pico-8 play session: mixed d-pad (fixed 12-tick cycle)

[t = 1 s] mixed d-pad (1.2s cycle ×~1): → ← ↑ ↓ + 🅾/❎ taps, ~1s
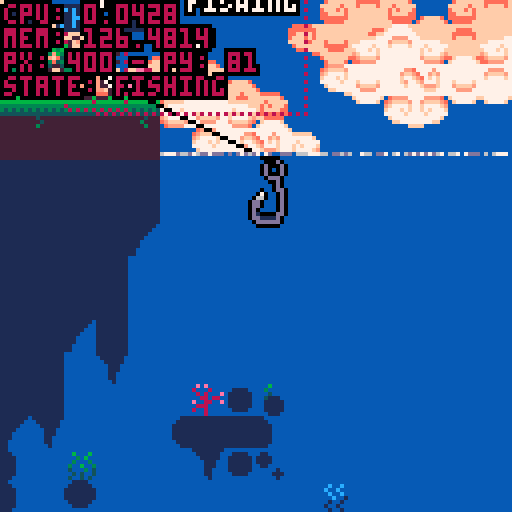
[t = 2 s] mixed d-pad (1.2s cycle ×~1): → ← ↑ ↓ + 🅾/❎ taps, ~2s
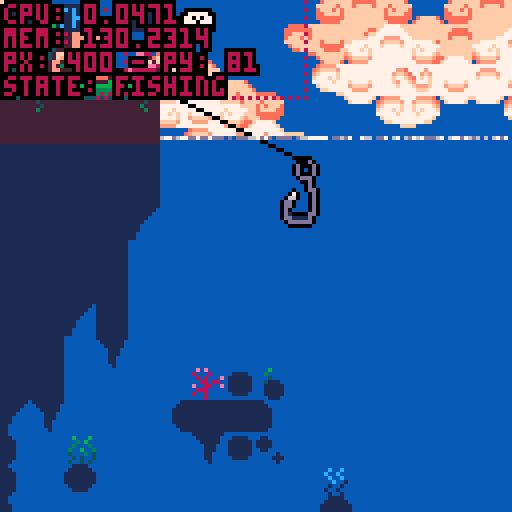
[t = 4 s] mixed d-pad (1.2s cycle ×~3): → ← ↑ ↓ + 🅾/❎ taps, ~4s
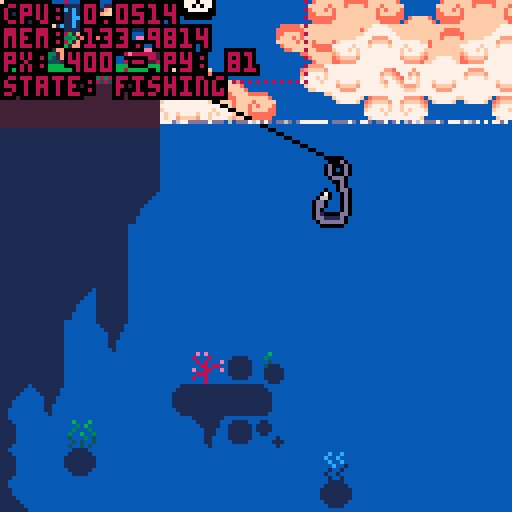
[t = 6 s] mixed d-pad (1.2s cycle ×~5): → ← ↑ ↓ + 🅾/❎ taps, ~6s
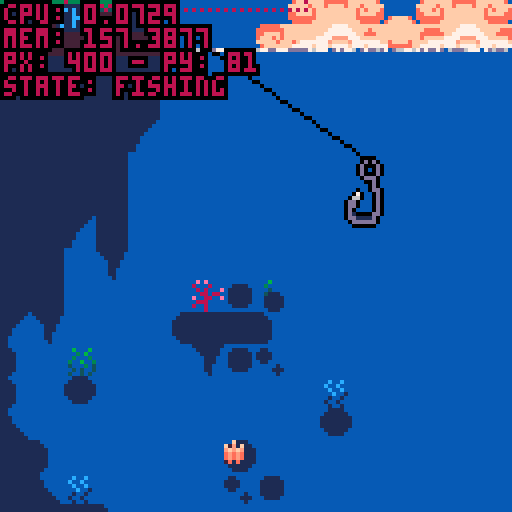

pico-8 cartridge
version 42
__lua__
--fishing game 🐱 
--by alex & kota
-------------------------------

function _init()
 --set color palette
 reset_pal()
 --shortcuts to make it easier
	--to reset pal
	p=pal
	rp=reset_pal

 --create fish arcetypes
 init_fish()
 
 --set up interactalbes
 init_interactables()
 
 --set update/draw
 _upd=update_game
 _drw=draw_game
 
 --debug
	--add show debug menu item
	menuitem(1,"debug on/off",function()show_debug = not show_debug end)
 
 --init game
 init_game()
end


function _update()
 _upd()
 debug[1]="cpu: "..stat(1)
 debug[2]="mem: "..stat(0)
end


function _draw()
 _drw()
end


--== random helpers ==----------

--printing

--prints with a border
function bprint(text,x,y,c,bc)
 for i=x-1,x+1 do
  for j=y-1,y+1 do
   print(text,i,j,bc)
  end
 end
 print(text,x,y,c)
end

--prints with a centered border
--(set x=63 to center on screen)
function bprint_cent(str,x,y,c,bc)
 bprint(str,x-(#str*2),y,c,bc)
end


--sprites

--outlined sprite
function ospr(c, n, x, y, w, h, flip_x, flip_y)
	w = w or 1
	h = h or 1
	flip_x = flip_x or false
	flip_y = flip_y or false
	
	pal({[0]=c,c,c,c,c,c,c,c,c,c,c,c,c,c,c,c}, 0)
	
	spr(n, x-1, y, w, h, flip_x, flip_y)
	spr(n, x+1, y, w, h, flip_x, flip_y)
	spr(n, x, y-1, w, h, flip_x, flip_y)
	spr(n, x, y+1, w, h, flip_x, flip_y)

	pal(0)
	
	spr(n, x, y, w, h, flip_x, flip_y)
end

--outlined special sprite
function osspr(c, sx, sy, sw, sh, dx, dy, dw, dh)
	w = w or 1
	h = h or 1
	flip_x = flip_x or false
	flip_y = flip_y or false
	
	pal({[0]=c,c,c,c,c,c,c,c,c,c,c,c,c,c,c,c}, 0)
	
	sspr(sx,sy,sw,sh,dx-1,dy,dw,dh)
	sspr(sx,sy,sw,sh,dx,dy-1,dw,dh)
	sspr(sx,sy,sw,sh,dx+1,dy,dw,dh)
	sspr(sx,sy,sw,sh,dx,dy+1,dw,dh)
	
	pal(0)
	
	sspr(sx,sy,sw,sh,dx,dy,dw,dh)
end


--prints outlined sprites



--colors

--reset color palette
function reset_pal()
 pal()
 --poke( 0x5f2e, 1 ) --endable hidden colors
 custom_palette = {[0]=0,1,140,12,131,3,139,130,136,14,142,143,15,13,6,7}
 pal( custom_palette, 1 )
end


--== debug stuff ==-------------

--debug
debug={}

show_debug=true
function print_debug()
 for i=1,20 do
  if(debug[i]!=nil) then
   bprint(debug[i],cam.x+1,cam.y+1+(i-1)*6,8,0)
  end
 end
end

function draw_hboxs()
 for i in all(interactables) do
  local hb=i.hbox
  fillp(▒)
  rect(hb.x1,hb.y1,hb.x2,hb.y2,8)
  fillp()
 end
end
-->8
--game / menu


--== game ==--------------------


function init_game()
 --freeze player
 player.state="frozen"
 
 --set pallete
 poke( 0x5f2e, 1 ) --endable hidden colors
 custom_palette = {[0]=0,1,140,12,131,3,139,130,136,14,142,143,15,13,6,7}
	pal( custom_palette, 1 )
end


--== update ==-----------------
function update_game() 
 --update/move player
 update_player()
 
 --update minigame if active
 if(do_minigame)update_minigame()
 
 --update cam
 update_cam()
 
 --update fx
 update_fx()
 
 --debug
 --if(btnp(❎))start_fishing()
end


--== draw ==--------------------
function draw_game()
 cls(2)
 
 --drawbg
 --clouds
 draw_clouds()
 
 --draw water
 draw_water(110) --water y
 
 --draw interior bgs
 rectfill(0,128,383,256,4)
 rectfill(512,128,1080,256,1)
 rectfill(512,232,1080,256,1)
 
 --draw map
 map(0,0,0,0,1000,32)
 
 --water to block map (ghetto)
 rectfill(384,256,512,7000,2)  

 --draw player
 draw_player()
 
 --==fishing==--
 if do_minigame then
  draw_minigame()
 end
 
 
 --== draw foreground details
 draw_fx()
 
 --draw intreactable prompts
 for i in all(interactables) do
  if(col(player,i)) then
   --debug[6]="hit something"
   show_prompt(i)
  end
 end
 		
 
 --draw main menu
 if(show_menu)draw_main_menu()


 --== debug stuff
 
 --fish display [debug]
 --display_fish=rnd(fishes)
 if(btn(⬆️))then
  display_fish=display_fish
  draw_fish_got(display_fish)
 else
  display_fish=rnd(fishes)
 end
 
 if(show_debug)then
  draw_hboxs()
  print_debug()
 end
end 


--== main menu ==---------------
show_menu=false

--displays menu overlay on top
--of game
function draw_main_menu()
 --stop drawing menu if btn
 if(btn(❎)or btn(🅾️)) then 
  show_menu=false
  player.state="walking"
 end

 print("★ this is the main menu ★",10,60,14)
 print("∧press ❎ or 🅾️ to continue∧",4,67,14)
end

function draw_background()
	sspr(32,32,32,32,0,0,128,180)
end

-->8
--fish

--★ todo: shinies

--[[ fish structure
 name, scale, sprt (sprite #)
 , w, h (sprite width/height)
 ,shinycols
]]--

fishes={
} --arcetype table

--add fish to fishes table
function make_fish(name,sprt,w,h,scale,shinycols)
 add(fishes,
  {name=name
  ,sprt=sprt
  ,w=w,h=h
  ,scale=scale
  ,shinycols=shinycols}
 )
end

--fully populates fishes table
--◆this can be optimized for
--tokens if need be
function init_fish()
 --default scale = 2
 --1x1 fish
 make_fish("mOSS sLUG"
  ,135,1,1,2,{{6,3},{5,2},{4,1}})
 make_fish("fish 1"
  ,136,1,1,2)
 make_fish("fish 2"
  ,137,1,1,2)
 make_fish("fish 3"
  ,138,1,1,2)
 make_fish("fish 4"
  ,152,1,1,2)
 make_fish("pINKTAIL"
  ,153,1,1,2,{{8,2},{9,3},{2,8},{3,9}})
 make_fish("sHRIMP"
  ,154,1,1,1)
 make_fish("jUMBO sHRIMP"
  ,154,1,1,3)
 make_fish("fish 7"
  ,155,1,1,2)
 make_fish("fish 8"
  ,136,1,1,2)
  
 --1x2 fish
 make_fish("aXOLITTLE"
  ,168,2,1,2)
 make_fish("fish 10"
  ,184,2,1,2)
  
 --2x2 fish
 make_fish("fish 11"
  ,170,2,2,2)
 make_fish("fish 12"
  ,172,2,2,2)
 make_fish("aMGLERFISH"
  ,174,2,2,2,{{6,15},{5,15},{4,15},{1,14},{7,13},{11,0},{12,15}})
 
 --xl fish
 make_fish("sWORDFISH"
  ,140,4,2,3,{{3,9},{2,8},{1,7}})
 
 
-- make_fish("rainbow trout"
--  ,184,2,1,2)
-- make_fish("betta"
--  ,22,2,1,1)
-- make_fish("bluegill"
--  ,8,1,1,1)  
-- make_fish("goldfish"
--  ,9,1,1,1)
-- make_fish("shad"
--  ,10,1,1,1)
-- make_fish("neon tetra"
--  ,24,1,1,1)
-- make_fish("shrimp"
--  ,25,1,1,1)
-- make_fish("minnow"
--  ,26,1,1,1)
-- make_fish("swordfish"
--  ,11,4,2,1)
end


--== fish display ==------------


function draw_fish_got(fish)
 --get fish h and w
 local h=fish.h*8
 local w=fish.w*8
 local scale=fish.scale
 --upd scale
 --scale=fish.scale+0.5*sin(t()/4)
 
 --set inverse draw mode + fillp
 poke(0x5f34,0x2)
 --draw border circle
 fillp(▒)
 local circ_rad=65
 circfill(cam.x+64,cam.y+64,circ_rad,1 | 0x1800)
 fillp(█)
 
 --draw fish/lines
 local y=40
 y+=5*sin(t()/2)
 draw_flourish_lines(cam.x+63,cam.y+y+14)
 
 --draw fish
	osspr(0, fish.sprt%16*8,flr(fish.sprt/16)*8
  ,w,h
  ,cam.x+63-w*scale/2,cam.y+y-h*scale/2
  ,w*scale,h*scale)

 --shiny (debug)
 set_shiny_pal(fish)
	
 sspr(fish.sprt%16*8,flr(fish.sprt/16)*8
  ,w,h
  ,cam.x+63-w*scale/2,cam.y+y-h*scale/2
  ,w*scale,h*scale)
 
 --complete palette refresh
 rp() 
  
 bprint("holy fucking shit",cam.x+30,cam.y+90,15,1)
 bprint("a fucking fish",cam.x+35,cam.y+97,14,1)
end


--item get lines
function draw_flourish_lines(x,y)
	for i=0,16 do
		local s=sin(time() * 2.1 + i/16)
		local c=cos(time() * 2.1 + i/16)
		local ty=y-14
		local r=20
		line(x+s*r,ty+c*r,x+s*40,ty+c*40,15)
	end
end


--shiny pal
function set_shiny_pal(fish)
 if(fish.shinycols==nil)return
 scols=fish.shinycols
 for i=1,#scols do
  pal(scols[i][1],scols[i][2])
 end
end

function reset_shiny_pal(fish)
	if(fish.shinycols==nil)return
 scols=fish.shinycols
 for i=1,#scols do
  pal(scols[i][2],scols[i][1])
 end
end



-->8
--minigame 


--== hook / tables ==------------------

minigame_state="inactive"
--,inactive,starting,sinking,...
do_minigame=false

hook={
  x=447 --default x
 ,y=90 --default y
 ,xmin=385 ,xmax=449
 ,speed=1
 ,xspeed=2
 ,sprt=47
 ,w=1,h=2
 --states: inactive,starting,active
 ,state="inactive"
 
 --upgrade table
 --[[
  populate when upgrades are 
  purchased from shop
 ]]--
 ,upgrades={
  }
}

function draw_hook()
 local s=hook

 --if state=inactive dont draw
 if(s.state!="inactive")then
  ospr(0,s.sprt,s.x,s.y,s.w,s.h)
 end
 
 --draw fishing line
 line(s.x+5,s.y,player.x+9,player.y+10,0)
end


--== state changing ==----------


--start fishing 
function start_fishing()
 --do initial animation
  --player anim
  --move bobber
 
 --set states
 hook.state="active"
 player.state="fishing"
 minigame_state="starting"
 
 do_minigame=true
end


function update_minigame()
 --update hook
 --sink hook
 hook.y+=hook.speed
 
 --hook x movement
 if(btn(⬅️))then
  hook.x-=hook.xspeed
 end
 if(btn(➡️))then
  hook.x+=hook.xspeed
 end
 
 --clamp hook pos
 if(hook.x<384)hook.x=384
 if(hook.x>504)hook.x=504
end


--== draw minigame ==--


fishing_bgy=128
fishing_bgy2=256
function draw_minigame()
 --draw water bg
 if(cam.y>128)then
  --cam dif
  cd1=cam.y-fishing_bgy
  cd2=cam.y-fishing_bgy2
  if(cd1>=128)then
   fishing_bgy+=2*cd1
  end
  if(cd2>=128)then
   fishing_bgy2+=2*cd2
  end
  
  --bg map tiles
	 map(48,16,384,fishing_bgy,16,16)
	 map(64,0,384,fishing_bgy2,16,16)
 end
 
 --hook
 draw_hook()
 
 --print ui
 bprint("depth: "..hook.y-70,cam.x+2,cam.y+2,3,1)
end
-->8
--player / cam


--== player table ==-------------


--main x limits for player
--[[
 these can change depending on
 special rooms / states
--]]
--main_xl_limit=20
--main_xr_limit=407
main_xl_limit=-1000
main_xr_limit=2000
--interior y player val
int_y=230
default_y=81
frame=0
walkframe=0

player={
  x=400, y=81
 ,default_y=81
 ,speed=1
 ,direct=false
 --player sprites
 ,s0=0
 --player x limits
 ,xl_limit=main_xl_limit
 ,xr_limit=main_xr_limit
 --player hitbox
 ,hbox={x1,y1,x2,y2}
 --states: walking,idle,fishing,frozen (for menus)
 ,state="walking"
 ,tail=3
 ,feetsies=18
}


--== player functions ==--------


--update player
function update_player()
 local s=player
 frame+=1
 
 --sprites for animation
	if(frame%4==0) then
		cat_tail()
		walk_spr()
	end
	
	--default state
	if(s.state=="fishing") then
	 --
	else
	 if(btn(⬅️)or btn(➡️))then
	  s.state="walking"
	 else
	  s.state="idle"
	 end
	end
 
 --== movement ==--
 --if state=walking move
 if(s.state=="walking") then
 
		--sprint if 🅾️
		if(btn(🅾️))then
		 s.speed=2
		else
		 s.speed=1
		end
		
		--move player
		if(btn(⬅️))then
		 s.x-=s.speed
		 s.direct=true
		end
		if(btn(➡️)) then
		 s.x+=s.speed
		 s.direct=false
		end
		
		--clamp pos
		if(s.x<s.xl_limit)then
		 s.x=s.xl_limit
		end
		if(s.x>s.xr_limit)then
		 s.x=s.xr_limit
		end 
		
	end

 
 --== interations ==--
 
 --update hbox
 local hb = s.hbox
 hb.x1=s.x
 hb.x2=s.x+15
 hb.y1=s.y-3
 hb.y2=s.y+18
 
 
 --collisions
 for i in all(interactables) do
  if(col(player,i)) then
   if btnp(❎) then
    i.on_click()
   end
  end
 end
 
 --press ❎ to interact
 if(btnp(❎)) then
  --interact with shit
 end
	
	
	--debug
	debug[3]="px: "..player.x.." - py: "..player.y
 debug[4]="state: "..player.state
end


--draw player
function draw_player()
		local s=player
		cat_animation(s.x,s.y)
 
 --debug draw hbox
 if(show_debug)then
 	fillp(▒)
 	local hb=s.hbox
 	rect(hb.x1,hb.y1,hb.x2,hb.y2,8)
 	fillp()
 end
end


--player teleportation
function tp(x,y,camx,camy)
 --default vals
 xp=x or 400
 yp=y or player.default_y
 camx=camx or cam.x
 camy=camy or cam.y
 --move player
 player.x=xp
 player.y=yp
 --move cam
 cam.x=camx
 cam.y=camy
end

--== cat anim


--cat tail sprite--
function cat_tail()
	if(player.tail < 4) then
		player.tail+=1
	else
		player.tail=2
	end
	return player.tail
end

--cat feet sprite--
function walk_spr()
	if(player.feetsies < 20) then
		player.feetsies +=2
	else
		player.feetsies=18
	end
	return player.feetsies
end

--animation of cat
function cat_animation(x,y)
		local s=player
		
			if(s.state == "idle"
			or s.state == "fishing") then
					spr(s.s0,x,y,2,2,s.direct)
					if (s.direct) then
					spr(s.tail,x+14,y+7,1,1,s.direct)
					else
					spr(s.tail,x-7,y+7,1,1)
					end	

			else if (s.state == "walking") then
					spr(s.feetsies,x,y+8,2,1,s.direct)
					if(s.direct) then
					spr(s.tail,x+12,y+2,1,1,s.direct)
					sspr(0,0,14,9,x,y-1,14,9,s.direct)
					else
					spr(s.tail,x-4,y+2,1,1,s.direct)
					sspr(0,0,14,9,x+3,y-1,14,9,s.direct)
					end
			end
	end
end



--== camera ==-------------------

cam={x=0,y=0}

function update_cam()
 --if minigame
 if(player.state=="fishing")then
  cam.x=384
  cam.y=hook.y-40
  camera(cam.x,cam.y)
  return
 end

 local px=player.x

 --stop camera for static rooms
 if(px>0 and px<128)then
  cam.x=0
 end
 if(px>384)then
  cam.x=384
 end
 
 --scrolling town/interiors
 --town/shop
 if(px>128 and px<384)then
  cam.x=px-59
  if(cam.x<128)cam.x=128
  if(cam.x>256)cam.x=256
 end
 
 --aquarium
 if(px>512 and px<=768)then
  cam.x=px-59
  if(cam.x<512)cam.x=512
  if(cam.x>640)cam.x=640
 end
 
 --home
 if(px>768 and px<1024)then
  cam.x=px-59
  if(cam.x<768)cam.x=768
  if(cam.x>896)cam.x=896
 end
 

 --move camera
 camera(cam.x,cam.y)
end


-->8
--background


--== clouds ==-------------------

bgx=0
bgx2=-30
bgx3=-20
bgx4=-90

cmx=112 cmy=0 --cloud map coords

function draw_clouds()
 --draw static bg
 fillp(▒)
 circfill(cam.x+100,cam.y+155,80,1)
 circfill(cam.x+13,cam.y+155,80,1)
 fillp()

 --update bgx
 bgx-=.6
 if(bgx<-128)bgx=0
 bgx2-=.4
 if(bgx2<-128)bgx2=0
 bgx3-=.3
 if(bgx3<-128)bgx3=0
 bgx4-=.2
 if(bgx4<-128)bgx4=0
 
 --bg clouds
 --single map clouds
 
 --dark bg
 local c=10
 pal({[0]=c,c,c,c,c,c,c,c,c,c,c,c,c,c,12,12},0)
 --palt(14,1)
 --top
 map(cmx,cmy,cam.x+bgx3,cam.y-10,16,6)
 map(cmx,cmy,cam.x+bgx3+128,cam.y-10,32,6)
 --bottom
 map(cmx,cmy+6,cam.x+bgx4,cam.y+78,16,10)
 map(cmx,cmy+6,cam.x+bgx4+128,cam.y+78,32,10)
 --reset pal
 palt(14,0)
 pal(0)
 
 --main
 --top
 map(cmx,cmy,cam.x+bgx,cam.y+0,16,6)
 map(cmx,cmy,cam.x+bgx+128,cam.y+0,32,6)
 --bottom
 map(cmx,cmy+6,cam.x+bgx2,cam.y+68,16,10)
 map(cmx,cmy+6,cam.x+bgx2+128,cam.y+68,32,10)
end

--== fx/particles ==-------------

--== particle system ==--

fxs={} --fx table

--update all fx
function update_fx()
 for fx in all(fxs) do
  --age fxs
  fx.age+=1
  
  --remove timed out fxs
  if(fx.age>fx.life)del(fxs,fx)
  
  --do other udpates
  if(fx.upd!=nil)then
		 fx.upd(fx)
  end
 end
end

--draw all fx
function draw_fx()
 for fx in all(fxs) do
  --if custom draw, do it
  --otherwise color pixel fx.col
  if(fx.draw!=nil)then
   fx.draw(fx)
  else
   pset(fx.x,fx.y,fx.col)
  end
 end
end

--add fx to fx table
---x,y,life,col,upd,drw
function add_fx(x,y,life,col,upd,draw)
 local fx={
   age=0
  ,x=x, y=y
  ,life=life
  ,col=col or 15 --default col=white
  ,upd=upd or nil
  ,draw=draw or nil
 }
 add(fxs,fx)
 return fx
end


--== water ==--

--draw water
function draw_water(wl)--wl=water line
 wl=wl or 80
 rectfill(0,wl,512,1000,2)
 
 --draws top of water at x pnt
 local xpnt=424
 draw_waterline(wl,xpnt)
 draw_waterline(wl,xpnt)
 draw_waterline(wl,xpnt)
 draw_waterline(wl,xpnt)
 draw_waterline(wl,xpnt)
end

--waterline
function draw_waterline(wl,x)
 add_fx(
   rnd(128)+x
  ,wl
  ,rnd(30)+60
  ,13
  ,function(s)
    if(s.age/s.life>.15)s.col=14
    if(s.age/s.life>.25)s.col=15
    if(s.age/s.life>.75)s.col=14
    if(s.age/s.life>.85)s.col=13
   end
  ,nil
 )
end
-->8
--overworld stuff


--== doors / interactables ==---


interactables={}

function add_interactable(
hbx1,hby1,hbx2,hby2
,prompt,on_click,id)
 add(interactables,{
  hbox={x1=hbx1,y1=hby1,x2=hbx2,y2=hby2}
  ,prompt=prompt
  ,on_click=on_click
  ,id=id or "unindentified"
 })
end


function show_prompt(i) --i=interactabble
 --main prompt
 --print prompt at top of hbox
 xp=i.hbox.x1+((i.hbox.x2-i.hbox.x1)/2)
 yp=i.hbox.y1
 
 --aquarium case
 if(i.id=="aquarium exit")then
  xp+=10
 end
 
 bprint_cent(i.prompt,xp,yp,15,0)
 --show little ❎ button
 show_❎(xp-1,yp+9)
end

function show_❎(x,y)
 bprint_cent("❎",x,y,0,0)
 bprint_cent("❎",x,y-sin(t()),15,0)
end


--== filling interact table ==---


function init_interactables()
 --overworld doors
 add_interactable(288,55,328,100
  ,"eNTER hOME"
  ,function() 
    tp(528,int_y-20,512,128)
   end
  ,"home door")
 add_interactable(184,55,224,100
  ,"eNTER sHOP"
  ,function()
    tp(144,int_y-20,128,128)
   end
  ,"shop door")
 add_interactable(38,55,88,100
  ,"eNTER aQUARIUM"
  ,function() 
    tp(784,int_y-20,768,128)
   end
  ,"aquarium door")
  
 --interior exits
 add_interactable(128,203,168,256
  ,"eXIT sHOP"
  ,function()
    tp(198,default_y,128,0)
   end
  ,"shop exit")
 add_interactable(512,203,552,256
  ,"eXIT hOME"
  ,function()
    tp(302,default_y,128,0)
   end
  ,"home exit")
 add_interactable(768,203,808,256
  ,"eXIT aQUARIUM"
  ,function()
    tp(61,default_y,0,0)
   end
  ,"aquarium exit")
  
 --fishing
 add_interactable(407,70,460,100
  ,"sTART fISHING"
  ,function()start_fishing()end
  ,"fishing zone")
end


--== collision ==-----------------


function col(a,b)
 --check if hb
 --if(a.hb==nil)debug[8]=a.id..":invalid hb"
 --if(b.hb==nil)debug[8]=b.id..":invalid hb"
 ahb=a.hbox
 bhb=b.hbox

 if(
  ((ahb.x1>=bhb.x1 and ahb.x1<=bhb.x2)
  or (ahb.x2>=bhb.x1 and ahb.x2<=bhb.x2))
 and 
  ((ahb.y1>=bhb.y1 and ahb.y1<=bhb.y2)
  or (ahb.y2>=bhb.y1 and ahb.y2<=bhb.y2))
  ) then 
   return true
 end

 return false
end
__gfx__
0077000000770000000077000000770000000770000000000b00000000000000eeeeeeee000000000eeeeeeeeeeeeee0066065000050500089230000bbbbbbbb
07cb700007bc70000007cc700007cc7000007cc7000000000b00000000c09000ecb5bc5d09f0f9000e333333333333d0005550000005000089235660b452377b
07ccb7777bcc70000007cb700007cb7000007cb7000000000b00000000998000ebbbbb5d089f98000e336333333353d00404040000ddd00088225550b452377b
07bbbbbbbbbb700000007b700007b7000007bb70000000000bcccc0000888000eb7b7b5d089998000e365533333544d0004440007777777777777777b452377b
77bbb7bbb7bb770000007bb70007b7000007b700000000000aaaaa0000040000e5bcb55d008980000e3373333b3373d007aaa7007accccc77ccccca7b442277b
07bbb7bbb7bb7000000007b70007bb770007bb77000000000700070006040600e4aaa44d500800500e337333313373d007baa7007abbbbb77bbbbba7baaaaaab
77bbbbbcbbbb7700000007bb000077bb000077bb000000000700070000545000dddddddd450605400e665666656656d007bbb7007abbbbb77bbbbba7bde7777b
007bbbbbbbb7000000000077000000770000007700000000070007000077700000000000045654000eddddddddddddd0007770007abbffb77bffbba7bde7777b
0007aaaaaa7000000000777bbbbb70000000777bbbbb7000000000b0000000000000000000040000cccccccccccccccc000006507abbccb77bccbba7bde9998b
007bbbbbbb7000000007cccbbbbbb7000007cccbbbbb7000000000b000000000000fffd001233300bbbbbbbbbbbbbbbb060050057abbbbb77bbbbba7bdd8888b
07bbabbbb70000000007bbbaaaabab700007bbbaaabb7000000000b009999999999fffd001233300bbbbbbbbbbbbbbbb005006057abbbbb77bbbbba7baaaaaab
07babbbbb7000000007b7ba7777a7ab70007bba777ab700000ccccb009999999999dddd0012333007777777777777777005000047abbbbb77bbbbba7b567777b
07bbb77bb770000007ba7b7007a707a70007ba707a7a700000aaaaa00888888888888880012233000aa0000000000aa0050060407abbbbb77bbbbba7b567777b
07ab7bc7bbc7000007a77a7007a70070007ba7007a7ab700007000700770000000000770012233000ab0000000000ab0005454007aaaaaa77aaaaaa7b567777b
07aaaaa7aaa7000000707aa707aa7000007a7a70077ab700007000700a70000000000a70011222000ab0000000000ab00baaaab07777777777777777b557777b
007777707770000000000777007770000007777000077000007000700a70000000000a70011111000ab0000000000ab00077770000aaa000000aaa00baaaaaab
3ffffffffffffffffffffff3bbbbbbbb003333000000003200000065000000980cccccccccccccc000dffd0000000000000e000000000300cccccccc0000ddd0
231111111111111111111132bbbbbbbb03200230000003200000065000000980cbbbbbbbbbbbbba700dfed0000ddd00000ded00000123000bbbbbbbb000d000d
213333333333333333333312bbbbbbbb32000023000032000000650000009800cbbbbbbbbbbbbba700dfed000fdedf0000d0d0000b222000bbbbbbbb000d000d
213333333333333333333312aaaaaaaa30000003000320000006500000098000cbbbbbbbbbbbbba700dffd00defffed000ded0000045600077777777000d000d
2133f3333333333333333312aaaaaaaa30000003002100000054000000870000cbbbbbbbbbbbbba700defd007deeed70000e000000445600000000000000ddd0
213f333333333333333333127777777730000003021000000540000008700000cbbbbbbbbbbbbba700defd007fdddf7000ded0000044560000000000000000d0
213f33333333333333333312777777772000000221e0000054e0000087e00000caaaaaaaaaaaaaa700defd007e7f7e7000d0d0000004456000000000000000d0
213f333333333333333333127777777720000002100000004000000070000000077777777777777000dffd007e7e7e7000ded0000000b00600000000000000dd
213f33333333333333333312bcccccca2222222200000000030206050000000000effe00213f3333eeeeeeeeeeeeeeee000e00000cccccc03333331200f0000d
213f33333333333333333312cabbbb7c20000002009880000030005000998800099ee890213f3333effffffeeffffffe00e0e00007bbbb70333333120ee0000d
213f33333333333333333312cbabb7ac300000030fffff007221f54700700700f870078f213f3333ef7ff7feeffffffe0e000e00007aac0033333312dd00000d
2133f3333333333333333312cbba7aac30000003fffffed07721d47707000070fe0000ef213f3333ef7777edef7ff7ede00600e0007aa60033333312dd00000d
213333333333333333333312cbb7baac300000039ffeed807c7777a789999998d970078d213f3333efeeeeedefffffede05460e0007a5c0033333312d000000d
213333333333333333333312cb7aabac3000000389ddd8707b7ba7a798888887088dd890213f3333deeeeeeddeeeeeedabbbba70007a4c0033333312d10000dd
232222222222222222222232c7aaaabcabbbbbba088887007b7ba7a79888888700deed00213f3333dddddddddddddddd0aaaa700007aa40033333312dd1111d0
311111111111111111111113accccccbaaaaaaaa007770007b7ba7a78777777800000000213f3333077007700770077000777000007a4c00333333120dddddd0
66666666666666666666666677777777788879887777777700000033333333333333333333000000122333331100000000000000cffffffcffffffffffffffff
666666666666666666666666777777777888778878888888000002222222222222222222222000001122222211000000000000000cffffc0fffffbbaffffbfff
5555555555555555555555557777777778888888788888880000222111111111111111111222000071111111111000000000000000000000ffffbccbaffbcbff
54545454545454545454545477777777788888887888888800032211111111111111111111223000a7111111111000000000000000000000ffffcffcbafcfcff
4444444444444444444444447777777778888888788888880032211177777777777777771112230077777777111100000000000000000000ffffcbffcbfffcff
7777777774777777777747777777777778888888788888883322117bbb7bbba7bbbba7bb771122337aaa7aaa111110000000000000000000fffffcfffcbbbcff
777777777747777777757777777777777888888878888888222117a7aa7aaaa7aaaaa7aa7a7112227bbb7bbb111111000cffffc000000000ffffffffffcccfff
77777777757777777777577777777777788888887888888811117ba777777777777777777aa711117777777711111110cffffffc00000000ffffffffffffffff
0000000000000000000000007777777777777777bb7acba7007acba7baaaa7bb777777777aba70003333322111111110000000ccffffffffc000000033333333
0090900000c0c00000007a007777777777777777777acba7007acba7777777777ff7ffa77aba7000222222111111110000ccccfffffffffffccccc0033333333
0089900000acc000bbbb7abb77edd77777777777bb7acba7007acba7ba7bbbbb7cf7cfa77aba700011111117111110000cffffffffffffffffffffc033333333
0088900000aac00077777a7777ddd7777ed77777aa7acba7007acba7aa7bbbaa7cc7cca77aba70001111117a11110000fffffcffffffffffffcfffff33333333
050500000505000000007a0077ddd7777dd77777777acba7007acba777777777777777777aba70007777777711100000cfffcfcffcffffcffcfcfffc33333333
0045400000454000bbbb7abb7777777777777777bb7acba7007acba7bbbba7bb7ff7ffa77aba7000aa7aaaa711100000bcffffcffbccccbffcffffcb33333333
000400000004000077777a7777777ed777777777aa7acba7007acba7bbaaa7bb7cf7cfa77aba7000bb7bbbb711000000abccccbfffbbbbfffbccccba33333333
00040000000400000000770077777dd777777777777acba7007acba7777777777aa7aaa77aba700077777777110000000abbbbffffffffffffbbbba033333333
00000000000000000000000009090000b878a7bb7aba7ba7007acba7bbbaa7bbbbbaa7bb7aba700000777700111111110abbbbffffffffffffbbbba000000000
00000000066666600000000080008000778877777aba7777007a54a777777777777777777aba7000ab7cc7ba01111110abccccbfffbbbbfffbccccba00000000
00000000656656660000000008080009b778bbbb7aba7bbb0075cb47b67bbbbbba7bb5b47a6a70007abbbba700111110bcffffcffbccccbffcffffcb00000000
00000006665565656000000000880880454b6baa7aba7aaa0075cba4aa5b5baaaa7bbb5a7ab5700077aaaa7700011100cfffcfcffcffffcffcfcfffc00000000
00000065656656566600000090088009744477777aba7777007a6ba474777577775777747aba40007c7777a700011100fffffcffffffffffffcfffff00000000
0000006656555b656500000008880000de4ee7bb7aba7bb7005acba44bbb574bb4bba7bb7ab470007b7ba7a7000110000cffffffffffffffffffffc000000000
000005654555bca456500000800800007ddd77bb7aba7aa70074b5a4b4a4a4b5bb4aa7bb7a4a70007b7ba7a70001100000ccffffffffffffffffcc0000000000
0000065554455a454560000000080000777777777aba7777004a4a4747474747747777774ab470007b7ba7a700001000000000ccffffffffcc00000000000000
0006565544444444565660000011110000060000000000000000000000c111000000000000000000000000007777777700000111111111111100000088000088
056565b5454444545565665001111110005000000030030000600060c7b1c1100011110001100000000110007bcccbb700001111111111111110000080000008
54545bca545445455656556511111111000400000300300000050600bcbcb1110111111011110000001111007aaaaaa700011111111111111111000000000000
454545a5654444556b45645411111111004111000030030000500050ababa1110111111011110000001111007777777700011111111111111111000000000000
5444545555555555bca4444511111111001111100003001005006005ababa1110111111001100000000110000000000000011111111111111111000000000000
44444545454555454a444444011111100011111000100100040005047a1a11110111111000000100000000000000000000011111111111111111000000000000
44444444545454544444444400111100001111100100100000404004011111100011110000001110000000000000000000001111111111111111000080000008
04444444444444444444444000000000000111000010010004004040001111000000000000000100000000000000000000000111111111111110000088000088
000000000000000000000000000000000000000000000000000bc0006060000000eee00000060600000c00c00000000000000000000000000000000000000000
0000000000000000000000000000000000000000000000000cb7ba00505000000eedde000065600000b0000c40000000000000000000003f1000000000000000
000000000000000000000000000000000000000000000000000bba0c05656500ed7dd40e044440000bbb000b0445600000000000000033210000000000000000
0000000000000000000000000000000000000000000000000000bba06656565044de441041555406b7bbb0ba4155550600000000000322100000000000000000
00000000000000000000000000000000000000000000000000c0cba05056565601444101cbbbb450abbbaba0fffeedf000000000003221200000000000000000
0000000000000000000000000000000000000000000000000b00cba044141414001110000aaa40040aaa0ab00dddd00d000000000f32121100000000000033ff
0000000000000000000000000000000000000000000000000b0cba0b01717170000e00000005000000b000ab000e000000000000f221212110000003000f2220
00000000000000000000000000000000000000000000000000baa000000000000000f00000006000000c000a0000f00000000000333322222200002000322200
0000000000000000000000000000000000000000000000000000000000b0b0b000000000000000000cccbc000000f00000000003222223333311112033222100
000000000000000000000000000000000000000000000000000000000acccc0c0000000000000000c7bbabc0000c000000003332232233333333333322211000
00000000000000000000000000000000000000000000000000000000cbccccc0000ff000000ef0000aaa0abc00c7c000332222f7232233333333322311100000
000000000000000000000000000000000000000000000000000000000bb7c7ba0ffeef0f0ff33f090b0b00bb07c7b70c00011177322223333222221122210000
00000000000000000000000000000000000000000000000000000000abbb7bb0e7eddeede722229800c0c0cbc7b7b7b000000011111122222211112011221000
0000000000000000000000000000000000000000000000000000000007abba700dd777d00ddd7780000000ca07b7a70a00000000022211111120002000112000
00000000000000000000000000000000000000000000000000000000c007a00a000e000d000e00080c000cba00ab700000000000003220000020000300001230
0000000000000000000000000000000000000000000000000000000000a00a000000f0000000f00000bbbaa0000a00000000000000033f000003000000000000
00000ee0000000000009999000000000000000000000000000ffdd00000000000000009000000000000000005544000000000000000000000000000000000000
0000e90000000000098888889000000900000000000000fffeed00000000000f00009800090000000000005564000000000000cc000000000007700000000000
000e9800000000009870000089000998000ee00000000feeedd0000000000ffe099980098000ccc0000005664000000000000cbba00000000070070000000000
00e9889000000000800088890799870000edde000000feddd7000000000ffde099f79988000c999800005556640005500000cbbba00000000700007000000000
099877800009999080097077888870890eddde000fffeddd7700000000fddd0099779999999999870005666555505665000aaaaaaaa00000cc00065550000000
977999999098888970970000000778000edd70fffeeeddddd77ff0000eddd700899998889887888705565566666566400abbddbbddba0aa0fc00654445000066
799888888988888877800000988887900ed7efeddddddddddddddff0eddd700008878777877077705665f75666646400abf7bddbbddbadda0006545444550545
9888888888d7777870000009870007890e7ffdddddddddddddddddddddd7000000000890089000004565775665546400ab77bddbbddbddda00654f1444444450
7dd888888d7deed7000998877000007800fedddddddddddeeeeeeeeeeee7000000000056560000000446556656446640aaaaa77aa77a77770044511444114150
877dddddd7def7ed77887000000000000feddd777dddddeefffe77e007eef00000044444456000000004555554004664077a77aa77a707700004455411140415
9887777770de77ed00000000000000000fddd700077ddeef0007dd00007ef0006445555554440046000044454000044000077777777000000600041111400044
09888880000deed778009900000000000fdeed700007ddee00007de00007ef00057f9999ccc564600000046400000000000007aa700000000055411114050000
0098889000007770078888900009989900e7fe7000007ddde000007f00007ee000558888999c4850000000560000000000000077000000000000544440000000
0009980000000000000077899988887000e77e700000077ddef000000000077e654bbbbbccc40495000000046000000000000000000000000000005110000000
0000e900000000000000007887000700000ee700000000077ddf0000000000000000450004500044000000000000000000000000000000000000000551000000
00000ee0000000000000000000000000000000000000000000000000000000000000046000600000000000000000000000000000000000000000000000000000
__gff__
0000000000000000000000000000000000000000000000000000000000000000000000000000000000000000000000000000000000000000000000000000000000000000000000000000000000000000808080000000000000000000000000000000000000000000000000000000000000000000000000000000000000000001
0000000000000000000000000000000000000000000000000000000000000000000000000000000000000000000000000000000000000000000000000000000000000000000000000000000000000000000000000000000000000000000000000000000000000000000000000000000000000000000000000000000000000000
__map__
000046490000000000000000000000000000000000000000000000000000000000000000000000000000000000000000000000000000000000000000000000007d7e000000000000000000000000000045454545454545454545454545454545454545454545454545454545454545450000004c00000000000000000000004c
000065550000000000000000000000000000000000000000000000000000000000000000000000000000000000000000000000000000000000000000000000007d4b760000000000000000000000000045454545454545454545454545454545454545454545454545454545454545455e4c5c6d5e4c00000000000000005c6d
0000654a4900000000000000000000000000000000000000000000000000000000000000000000000000000000000000000000000000000000000000000000007d7d7d7e00000000000000000000000045454545454545454545454545454545454545454545454545454545454545454f5d6d5d4e4f5e00004c0000006c5d4e
000065676900000000000000000000000000000000000000000000000000000000000000000000000000000000000000000000000000000000000000000000007d7d5b6f00000000000000000000000045454545454545454545454545454545454545454545454545454545454545456e4d4d6c5d5e4d005c5d5e4c00004d6c
004647484749000000000000000000000000000000000000000000000000000000000046474749000000000000000000000000000000000000000000000000007d7d0000007a630000000000000000004545454545454545454545454545454545454545454545454545454545454545000000004d4d0000006c4e4f5e000000
006657575759464749000000000000000000000000000000000000000000000000000056575859000000000000000000000000000000000000000000000000007d7d0000007c7d7e00000000000000004545454545454545454545454545454545454545454545454545454545454545000000000000000000004d4d00000000
005657585769655855000000000000000000000000004649000000000000000000000056675759000000000000000000000000000000000000000000000000007d7d000074006b000000000000000000454545454545454545454545454545454545454545454545454545454545454500000000000000000000000000000000
00566858574a656455000000000000000000000000464748474946484900000000004647485a69000000000000000000000000000000000000000000000000007d5b0000000000000000000000000000454545454545454545454545454545454545454545454545454545454545454500000000000000004c00000000000000
0056574757644a484749000000000000000000000056575868655567690000000000565768574a474848490000000000000000000000000000000000000000007d6f00760000000077007500000000004545454545454545454545454545454545454545454545454545454545454545000000000000005c6d5e4c4c00000000
006657685765575757590000000000000000000000565747574a47484849000000005657585757575768590000000000000000000000000000000000000000007d4b007300000000007c7d7e00000000454545454545454545454545454545454545454545454545454545454545454500000000005c5e5c5d6d4e4f5e000000
005657575765685845590000006061620000000000565758574557585759606162005657585745575857590000000000606162000000000000000000000000007d7d00007879000000000000000000004545454545454545454545454545454545454545454545454545454545454545000000005c5d6e006c5d6e4d00000000
526668646765646744690050527071725260625051666847674464486769707172526667485744644867690050606162707172003700000000000000000000007d5b0000000000000000000000000000454545454545454545454545454545454545454545454545454545454545454500000000004d0000004d000000000000
414040414242424042414040414040404140404042404040404041424040404140424040404140404140404040404240404140404200000000000000000000007d4b7600000000000000000000000000454545454545454545454545454545454545454545454545454545454545454500000000000000000000000000000000
434343434343434343435443434343434343434343435443434343434343434343434343434343434354434343434343434343434300000000000000000000007d7d7d7e000000000074000063000000454545454545454545454545454545454545454545454545454545454545454500000000000000000000000000000000
4343434343434343434343434343435343434343434343434343434354434343434343434343434343434343544343437d7d7d7d7d00000000000000000000007d7d7d4b0000000000007c7d7d7e0000454545454545454545454545454545454545454545454545454545454545454500000000000000000000000000000000
4343534343434343434343544343434343434343434343435343434343434343434343434343435443434343434343547d7d7d7d7d00000000000000000000007d7d7d7d7e0000000000006b00007700454545454545454545454545454545454545454545454545454545454545454500000000000000000000000000000000
4545454545454545454545454545454543434343434343434343434343434343434343434343434343434343434343437d7d7d7d5b000000000000000000000043434343434343434343434343434343434343434343434343434343434343435557575757576857575757576757575757575757685757575757576857575765
4545454545454545454545454545454543434343434343434343434343434343434343434343434343434343434343437d7d7d7d00000000000000000000000043434343434343434343434343434343434343434343434343434343434343435500002c00000000000000000000000000000000001c00000000000000000065
4545454545454545454545454545454543434343434343434343434343434343434343434343434343434343434343437d7d7d7d00000000000000000000000043434343434343434343434343434343434343434343434343434343434343435500003c00202121212200002021212200202121220f00202121212121220065
4545454545454545454545454545454543434343434343434343434343434343434343434343434343434343434343437d7d5b7d00000000000000000000000043434343434343434343434343434343434343434343434343434343434343435500000000395f5f5f3e000d3031313200303131321f00395f5f5f5f5f3e1c65
4545454545454545454545454545454543434343434343434343434343434343434343434343434343434343434343437d7d006b000000000000000000000000434343434343434343434343434343434343434343434343434343434343434355000c0f003031313132000f2e2e2e2e002e2e2e2e2e00395f5f5f5f5f3e0f65
4545454545454545454545454545454557685757575767575757575768576757575757576867576857575768576757577d7d0000000063787400000000000000575757575757575757575757575768575757685757675757685757576857675755007b7b0056484848590c0f2021212121212121220000303131313131321f65
4545454545454545454545454545454555332c2c00000000000000002a002c2c655500002c00000000333300002c00575b6b0000007c7d7d7e0000000000000055070000000000002c2a000000000000001c560000000000000000000000006555000000007b7b7b7b7b0f1f395f5f5f5f5f5f5f3e00007b7b7b7b7b7b7b7b65
4545454545454545454545454545454555002c3300000000008d008f2a00332c655500003c000000002e2e00002c00577e00760000006b787900000000000000550f00090f0000002c2a000000000000000f56000f1c00000000000000001c65550038000020212121221f1f395f5f5f5f5f5f5f3e0000202121212121220065
4545454545454545454545454545454555003c00002829009c9d9e9f2a00003c655500000024000000002424003c00577e007300000000000000750000000000551f002e2e0000003c2a000000240024001f66002e2e00240000002424000f655500000c0f395f5f5f3e7b2c395f5f5f5f5f5f5f3e1c00395f5f5f5f5f3e0065
454545454545454545454545454545457b00000000000000000000002a0038007b7b0009003400282900343400000c574b0000000000000000007300000000002e2e000000081c00002a000000340034002e2e00000000340000003434001f657b00000f1f3031313132003c3031313131313131320f00395f5f5f5f5f3e0065
454545454545454545454545454545450000002d00252627003536002a2b98001c0000330c000000000000000d0f0f577d7e000000000077000000000000000000000d0e000f0f00002a2b0000000700000000000a0b00000d0e000000070f650000001f0f56474748591c005647484847474848591f00303131313131320d65
454545454545454545454545454545450036003d001a2e1b003333363a3b3b00333600333333001a1b000033331f1f677d4b750000000079780000000000000000001d1e000f1f003b3a3b00061a2e1b160000001a1b16001d1e0017180f1f650000000f0f1a2e2e2e2e1b001a2e2e1a2e1b2e2e1b0f001a2e1a2e1b2e1b0f65
4545454545454545454545454545454523232323232323232323232323232323232323232323232323232323232323237d7d7d7e00000000000000000000000023232323232323232323232323232323232323232323232323232323232323232323232323232323232323232323232323232323232323232323232323232323
4545454545454545454545454545454543434343434343434343434343434343434343434343434343434343434343437d7d5b0000006300000000000000000043434343434343434343434343434343434343434343434343434343434343434343434343434343434343434343434343434343434343434343434343434343
4545454545454545454545454545454543434343434343434343434343434343434343434343434343434343434343437d7d4b7600747300000000000000000043434343434343434343434343434343434343434343434343434343434343434343434343434343434343434343434343434343434343434343434343434343
4545454545454545454545454545454543434343434343434343434343434343434343434343434343434343434343437d7d7d7d7e000000000000000000000043434343434343434343434343434343434343434343434343434343434343434343434343434343434343434343434343434343434343434343434343434343
